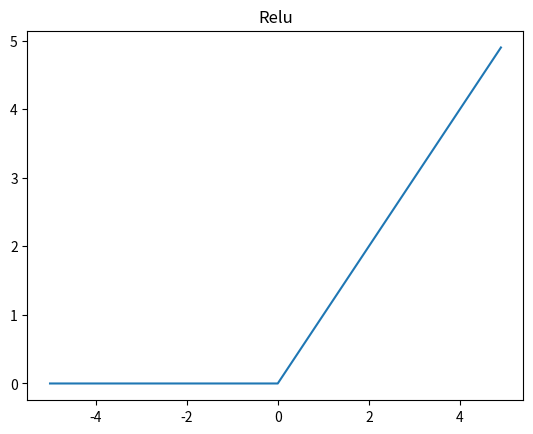

Reproduce this figure in Python.
import numpy as np
import matplotlib.pyplot as plt

def relu(x):
    return np.maximum(0,x)

x = np.arange(-5.0, 5.0, 0.1)
y = relu(x)
plt.title("Relu")
plt.plot(x,y)
plt.show()
